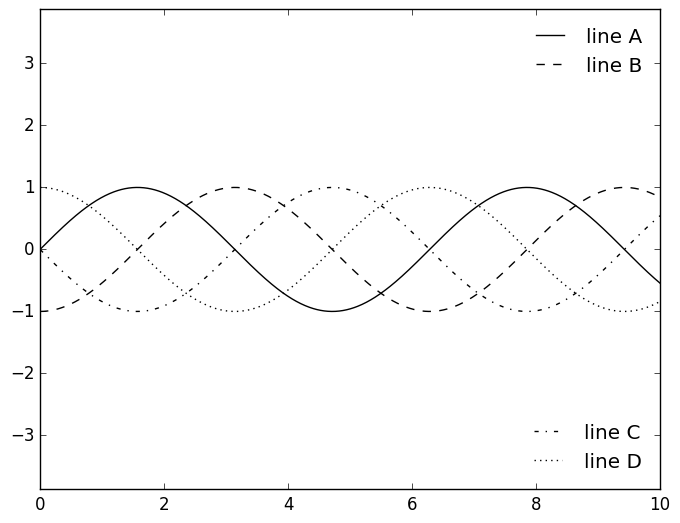

This figure's Python source:
import matplotlib.pyplot as plt
import numpy as np
from scipy.stats import gaussian_kde

# Set style
plt.style.use('classic')

def costumize_legend(x):
    fig, ax = plt.subplots()
    ax.plot(x, np.sin(x), '-b', label='Sine')
    ax.plot(x, np.cos(x), '--r', label='Cosine')
    ax.axis('equal')
    # leg = ax.legend(loc='lower center', frameon=False, ncol=2)
    leg = ax.legend(fancybox=True, framealpha=1, shadow=True, borderpad=1)
    plt.show()


def choose_elements_for_legend(x):
    y = np.sin(x[:, np.newaxis] + np.pi * np.arange(0, 2, 0.5))
    lines = plt.plot(x, y)

    # lines is a list of plt.Line2D instances
    # plt.legend(lines[:2], ['first', 'second'])

    plt.plot(x, y[:, 0], label='first')
    plt.plot(x, y[:, 1], label='second')
    plt.plot(x, y[:, 2:])
    plt.legend(framealpha=1, frameon=True)
    plt.show()


def multiple_legends(x):
    fig, ax = plt.subplots()

    lines = []
    styles = ['-', '--', '-.', ':']
    x = np.linspace(0, 10, 1000)

    for i in range(4):
        lines += ax.plot(x, np.sin(x - i * np.pi / 2),
                        styles[i], color='black')
    ax.axis('equal')

    # specify the lines and labels of the first legend
    ax.legend(lines[:2], ['line A', 'line B'],
            loc='upper right', frameon=False)

    # Create the second legend and add the artist manually.
    from matplotlib.legend import Legend
    leg = Legend(ax, lines[2:], ['line C', 'line D'],
                loc='lower right', frameon=False)
    ax.add_artist(leg)

    plt.show()


x = np.linspace(0, 10, 1000)
def main():
    # costumize_legend(x)
    # choose_elements_for_legend(x)
    multiple_legends(x)

if __name__ == '__main__':
    main()